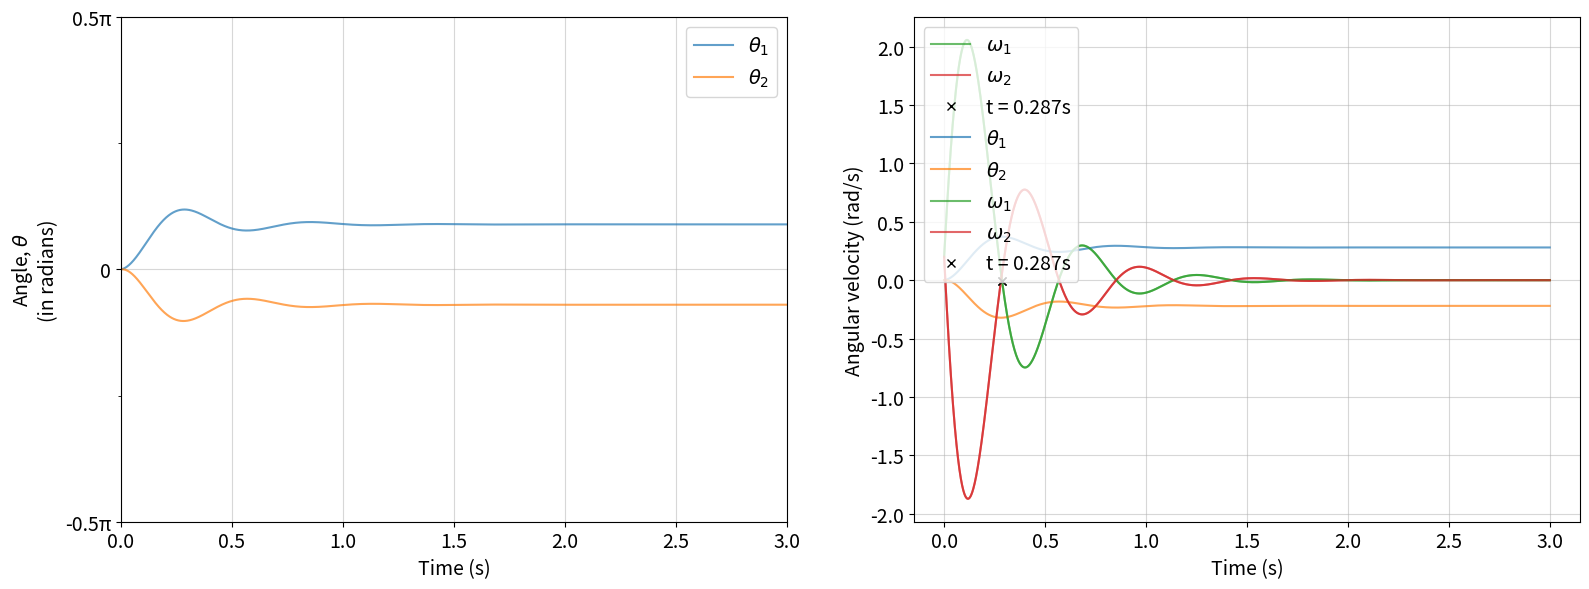

This chart was generated by the following Python code:
# Script for model 2 of the falling cat - Peano's model

### Importing libraries
import numpy as np
import matplotlib.pyplot as plt
from scipy.integrate import solve_ivp
from matplotlib.ticker import MultipleLocator, FuncFormatter

### Default color cycle of matplotlib
colors = plt.rcParams['axes.prop_cycle'].by_key()['color']
fontsize=14
fontsize_title=18
fontsize_axes=14
fontsize_tick=fontsize
fontsizeSmall=14
fontsizeTiny=12

### Parameters
g = 9.81 # acceleration due to gravity (in m/s^2)
R = 0.1 # radius of cat (in meters)
m = 3 # mass of cat (in kg)

k = 1 # some sort of spring constant between the cylinders

gamma_1 = 0.1 # damping coefficient
gamma_2 = 0.1

tau_1 = 0.5 # internal torque of cylinder 1 (from cat!)
tau_2 = -0.5 # internal torque of cylinder 2 (from cat!)

I_1 = 1/2*m*R**2 # moment of inertia of cylinder 1 - 0.015
I_2 = 1/2*m*R**2 # moment of inertia of cylinder 2

# Define equations
# d(theta_1)/dt = v_1
# d(v_1)/dt = 1/I_1 * (tau_1 - gamma_1*v_1 - k*(theta_1 - theta_2))
# d(theta_2)/dt = v_2
# d(v_2)/dt = 1/I_2 * (tau_2 - gamma_2*v_2 - k*(theta_2 - theta_1))

def f(t, y):
    theta_1 = y[0]
    v_1 = y[1]
    theta_2 = y[2]
    v_2 = y[3]

    dtheta_1_dt = v_1
    dv_1_dt = 1/I_1 * (tau_1 - gamma_1*v_1 - k*(theta_1 - theta_2))
    dtheta_2_dt = v_2
    dv_2_dt = 1/I_2 * (tau_2 - gamma_2*v_2 - k*(theta_2 - theta_1))
    
    return np.array([dtheta_1_dt, dv_1_dt, dtheta_2_dt, dv_2_dt])

def Runge_Kutta_4(times, f, y0):
    no_of_times = times.size
    no_of_eqns = y0.size

    Y = np.zeros((no_of_times, no_of_eqns))

    Y[0,:] = y0 # the first values in the zero index of Y is set to array y0
    
    # loop over time points and update Y using RK4
    for i in range(no_of_times-1):
        dt = times[i+1] - times[i] # find the size of the time step dt
        
        # calculate the four stage variables
        delta1 = f(times[i],Y[i,:])* dt
        delta2 = f(times[i] + 0.5 * dt, Y[i,:] + 0.5 * delta1)* dt
        delta3 = f(times[i] + 0.5 * dt, Y[i,:] + 0.5 * delta2) * dt
        delta4 = f( times[i] + dt,Y[i,:] + delta3) * dt

        # update Y using RK4 method
        Y[i+1,:] = Y[i,:] + (delta1 + 2.0 * delta2 + 2.0 * delta3 + delta4)/6.
    
    return Y

### Initial conditions
theta_1_0 = 0 # initial angle (in radians)
v_1_0 = 0.2 # initial angular velocity (in radians/s)
theta_2_0 = 0 # initial angle (in radians)
v_2_0 = 0.2 # initial angular velocity (in radians/s)

# y0_list = [theta_1_0, v_1_0, theta_2_0, v_2_0]
# y0_array = np.array([theta_1_0, v_1_0, theta_2_0, v_2_0])

t0 = 0.0
tf = 3.0
h = 0.001
N = (tf - t0) / h

t_array = np.linspace(t0, tf, int(N))  # time array

### Solve using RK45 method
# print(f"Solving DE with [theta, theta_dot] = [{theta_0} rad, {theta_dot_0} rad/s], [t0, tf] = [{t0}, {tf}], step size = {h}, no of steps = {N} ")
# solution = solve_ivp(fun=f, t_span=[t0, tf], y0=[theta_1_0, v_1_0, theta_2_0, v_2_0], method='RK45', t_eval=t_array)

### Get theta and v from the solution - using scipy.solve_ivp
# theta_1 = solution.y[0]
# v_1 = solution.y[1]
# theta_2 = solution.y[2]
# v_2 = solution.y[3]

### Get theta and v - using the RK4 function (Davide likes to see where it comes from?)
Y = Runge_Kutta_4(t_array, f, np.array([theta_1_0, v_1_0, theta_2_0, v_2_0]))
print(Y.shape)
theta_1 = Y[:,0]
v_1 = Y[:,1]
theta_2 = Y[:,2]
v_2 = Y[:,3]

### find where the angular velocity are close to zero (ie. cross the x-axis)
v_1_cross = np.where(v_1 < 0.001)[0][0]
v_2_cross = np.where(v_2 < 0.001)[0][0]

t_cross = t_array[v_1_cross]
print(t_cross)
print(v_1_cross)

### Should now calculate z_1 and z_2 and then get the average (ie. the z_CoM)
z_1 = R * np.cos(theta_1)
z_2 = R * np.cos(theta_2)
z_CoM = 0.5 * (z_1 + z_2)

### plot results
fig, axs = plt.subplots(1, 2, figsize=(16, 6))

### theta vs time
axs[0].plot(t_array, theta_1, label=r'$\theta_1$', alpha=0.7, color=colors[0])
axs[0].plot(t_array, theta_2, label=r'$\theta_2$', alpha=0.7, color=colors[1])
axs[0].set_xlabel('Time (s)', fontsize=fontsize_axes)
axs[0].set_xlim([0, 3])
axs[0].set_ylabel('Angle, $\\theta$\n(in radians)', fontsize=fontsize_axes)
axs[0].set_ylim([-np.pi/2, np.pi/2])
axs[0].legend(fontsize=fontsizeSmall)
axs[0].grid(True, alpha=0.5)
axs[0].tick_params(axis='both', labelsize=fontsize_tick)

### y-axis of theta plot as multiples of π
def pi_formatter(x, pos):
    return f"{x/np.pi:.0g}π" if x != 0 else "0"

axs[0].yaxis.set_major_locator(MultipleLocator(base=np.pi/2))
axs[0].yaxis.set_minor_locator(MultipleLocator(base=np.pi/4))
axs[0].yaxis.set_major_formatter(FuncFormatter(pi_formatter))

### angular velocity vs time
axs[1].plot(t_array, v_1, label=r'$\omega_1$', alpha=0.7, color=colors[2])
axs[1].plot(t_array, v_2, label=r'$\omega_2$', alpha=0.7, color=colors[3])
axs[1].plot(t_cross, v_1[v_1_cross], 'kx', label=r't = {:.3f}s'.format(t_cross))
axs[1].set_xlabel('Time (s)', fontsize=fontsize_axes)
axs[1].set_ylabel('Angular Velocity, $\omega$\n(in radians/second)', fontsize=fontsize_axes)
axs[1].legend(fontsize=fontsizeSmall)
axs[1].grid(True, alpha=0.5)
axs[1].tick_params(axis='both', labelsize=fontsize_tick)

plt.tight_layout()
# plt.savefig('../../Figures/'+'Side_by_side_angles_and_velocities.png', dpi=300, bbox_inches='tight')
plt.show()

### alternative way to plot
plt.plot(t_array, theta_1, label=r'$\theta_1$', alpha=0.7)
plt.plot(t_array, theta_2, label=r'$\theta_2$', alpha=0.7)
# plt.plot(t_array, z_CoM, label=r'$z_{CoM}$', alpha=0.7)
plt.xlabel('Time (s)', fontsize=fontsize)
plt.ylabel('Angle (rad)', fontsize=fontsize)
plt.legend(fontsize=fontsize)
plt.grid(True, alpha=0.5)
plt.tick_params(axis='both', labelsize=fontsize_tick)
plt.show()

plt.plot(t_array, v_1, label=r'$\omega_1$', alpha=0.7)
plt.plot(t_array, v_2, label=r'$\omega_2$', alpha=0.7)
plt.plot(t_cross, v_1[v_1_cross], 'kx', label=r't = {:.3f}s'.format(t_cross))
plt.xlabel('Time (s)', fontsize=fontsize)
plt.ylabel('Angular velocity (rad/s)', fontsize=fontsize)
plt.legend(fontsize=fontsize)
plt.grid(True, alpha=0.5)
plt.tick_params(axis='both', labelsize=fontsize_tick)
plt.show()


### Calculate the total energy of the system
K1 = 0.5 * I_1 * v_1**2                        # Kinetic energy of cylinder 1
K2 = 0.5 * I_2 * v_2**2                        # Kinetic energy of cylinder 2
U_spring = 0.5 * k * (theta_1 - theta_2)**2    # Spring potential energy
Energy = K1 + K2 + U_spring                    # Total energy of the system

### plot the total energy of the system
# plt.figure(figsize=(10, 6))
# plt.plot(t_array, Energy, label='Total Energy', color='green', alpha=0.7)
# plt.xlabel('Time (s)', fontsize=14)
# plt.ylabel('Energy (J)', fontsize=14)
# plt.xlim(0,3)
# plt.title('Energy vs. Time', fontsize=16)
# plt.grid(alpha=0.5)
# plt.legend(fontsize=12)
# plt.show()